Run: headless pygame with SDL's dummy video driver; simulated clock (each Clock.tick advances the game by its frame time, no real sleeping); random seed 0; keys injected as events and as key.get_pressed() state; mouse plan: one left click at the window centre at the start of phase 2, then a move to the lower-right quarter at the start of phase 3.
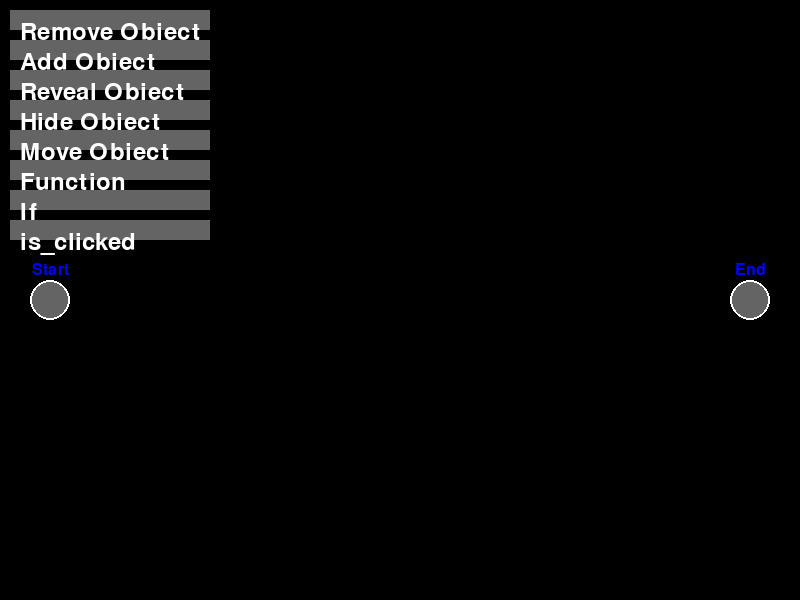
Frame 1 of 4 · flips 1–60 · no input
Frame 2 of 4 · flips 61–180 · clicked the window centre · tapped SPACE, RETURN · held RIGHT (→), D · screen unchanged from frame 1, image omitted
Frame 3 of 4 · flips 181–300 · moved the mouse to the lower-right quarter · held DOWN (↓), S · screen unchanged from frame 2, image omitted
Frame 4 of 4 · flips 301–420 · held LEFT (←), A, UP (↑), W · screen unchanged from frame 3, image omitted

The pygame program that drew these frames:

import pygame
import sys

# Initialize Pygame
pygame.init()

# Constants
WIDTH, HEIGHT = 800, 600
NODE_RADIUS = 20
NODE_COLOR = (100, 100, 100)
LINE_COLOR = (255, 255, 255)
CONNECTION_COLOR = (255, 255, 0)
CONNECTION_WIDTH = 2
TEXT_COLOR = (0, 0, 255)  # Blue for node labels

# Node types and their labels
node_types = [
    {"label": "Remove Object", "action": "remove"},
    {"label": "Add Object", "action": "add"},
    {"label": "Reveal Object", "action": "reveal"},
    {"label": "Hide Object", "action": "hide"},
    {"label": "Move Object", "action": "move"},
    {"label": "Function", "action": "Script"},
    {"label": "If", "action": "if"},
    {"label": "is_clicked", "action": "clicked"},
]

# Create a Pygame screen
screen = pygame.display.set_mode((WIDTH, HEIGHT))
pygame.display.set_caption("Node Editor")

# List to store nodes and connections
nodes = []
connections = []
start_node = {"type": "Start", "label": "Start", "position": (50, HEIGHT // 2)}
end_node = {"label": "End", "type": "End", "position": (WIDTH - 50, HEIGHT // 2)}
nodes.append(start_node)
nodes.append(end_node)


# Function to add a new node to the canvas
def add_node(node_type, position):
    nodes.append(
        {
            "type": node_type["label"],
            "position": position,
            "rect": pygame.Rect(20, 20, 20, 20),
        }
    )


# Function to create a connection between two nodes
def add_connection(start_node, end_node):
    connections.append((start_node, end_node))


# Main loop
running = True
selected_node = None
adding_node = None
dragging_node = None
mouse_dragging = False
connecting_node = None
# Additional variable to track line drawing
drawing_line = False
line_start = None
# Additional variables for node movement and direction drawing
node_moving = False
directions = {}  # Dictionary to store directions for each connection

while running:
    for event in pygame.event.get():
        if event.type == pygame.QUIT:
            running = False

        if event.type == pygame.MOUSEBUTTONDOWN:
            if event.button == 1:  # Left mouse button
                pos = pygame.mouse.get_pos()
                if adding_node is not None:
                    add_node(adding_node, pos)
                    adding_node = None
                for node in nodes:
                    if node["rect"].collidepoint(pos):
                        selected_node = node
                        dragging_node = node
                for idx, node_type in enumerate(node_types):
                    node_rect = pygame.Rect(10, 10 + idx * 30, 200, 20)
                    if node_rect.collidepoint(pos):
                        adding_node = node_type

                # Check for starting a connection
                for node in nodes:
                    if node["rect"].collidepoint(pos):
                        connecting_node = node
                        drawing_line = True
                        line_start = connecting_node["position"]

            elif event.button == 2:  # Middle mouse button (scroll wheel)
                pos = pygame.mouse.get_pos()
                for node in nodes:
                    if node["rect"].collidepoint(pos):
                        selected_node = node
                        dragging_node = node
                        mouse_dragging = True
            if event.button == 3:  # Right mouse button
                pos = pygame.mouse.get_pos()
                for node in nodes:
                    if node["rect"].collidepoint(pos):
                        selected_node = node
                        node_moving = True
                        break

        # Check for completing a connection
        if event.type == pygame.MOUSEBUTTONUP:
            if event.button == 1:  # Left mouse button
                if drawing_line:
                    pos = pygame.mouse.get_pos()
                    for node in nodes:
                        if node["rect"].collidepoint(pos) and node != connecting_node:
                            add_connection(connecting_node, node)
                    drawing_line = False
                connecting_node = None

            if event.button == 1:  # Left mouse button
                if dragging_node and selected_node:
                    selected_node = None
                    dragging_node = None

            elif event.button == 2:  # Middle mouse button (scroll wheel)
                selected_node = None
                dragging_node = None
                mouse_dragging = False

    screen.fill((0, 0, 0))

    # Draw connections
    for connection in connections:
        start_pos = connection[0]["position"]
        end_pos = connection[1]["position"]
        pygame.draw.line(screen, LINE_COLOR, start_pos, end_pos, CONNECTION_WIDTH)

    # Draw start and end nodes
    for node in [start_node, end_node]:
        node["rect"] = pygame.draw.circle(
            screen, NODE_COLOR, node["position"], NODE_RADIUS
        )
        pygame.draw.circle(screen, LINE_COLOR, node["position"], NODE_RADIUS, 2)

    # Draw node types and labels
    for idx, node_type in enumerate(node_types):
        node = node_type["label"]
        node_rect = pygame.Rect(10, 10 + idx * 30, 200, 20)
        pygame.draw.rect(screen, NODE_COLOR, node_rect)
        font = pygame.font.Font(None, 36)
        text = font.render(node, True, (255, 255, 255))
        screen.blit(text, (20, 20 + idx * 30))

    # Draw nodes and their names in blue
    for node in nodes:
        node["rect"] = pygame.draw.circle(
            screen, NODE_COLOR, node["position"], NODE_RADIUS
        )
        pygame.draw.circle(screen, LINE_COLOR, node["position"], NODE_RADIUS, 2)
        font = pygame.font.Font(None, 24)
        text = font.render(node["type"], True, TEXT_COLOR)
        text_rect = text.get_rect()
        text_rect.center = (node["position"][0], node["position"][1] - NODE_RADIUS - 10)
        screen.blit(text, text_rect)

    # Draw the line while drawing_line is True
    if drawing_line:
        pygame.draw.line(
            screen,
            CONNECTION_COLOR,
            line_start,
            pygame.mouse.get_pos(),
            CONNECTION_WIDTH,
        )

    pygame.display.flip()

# Quit Pygame
pygame.quit()
sys.exit()
